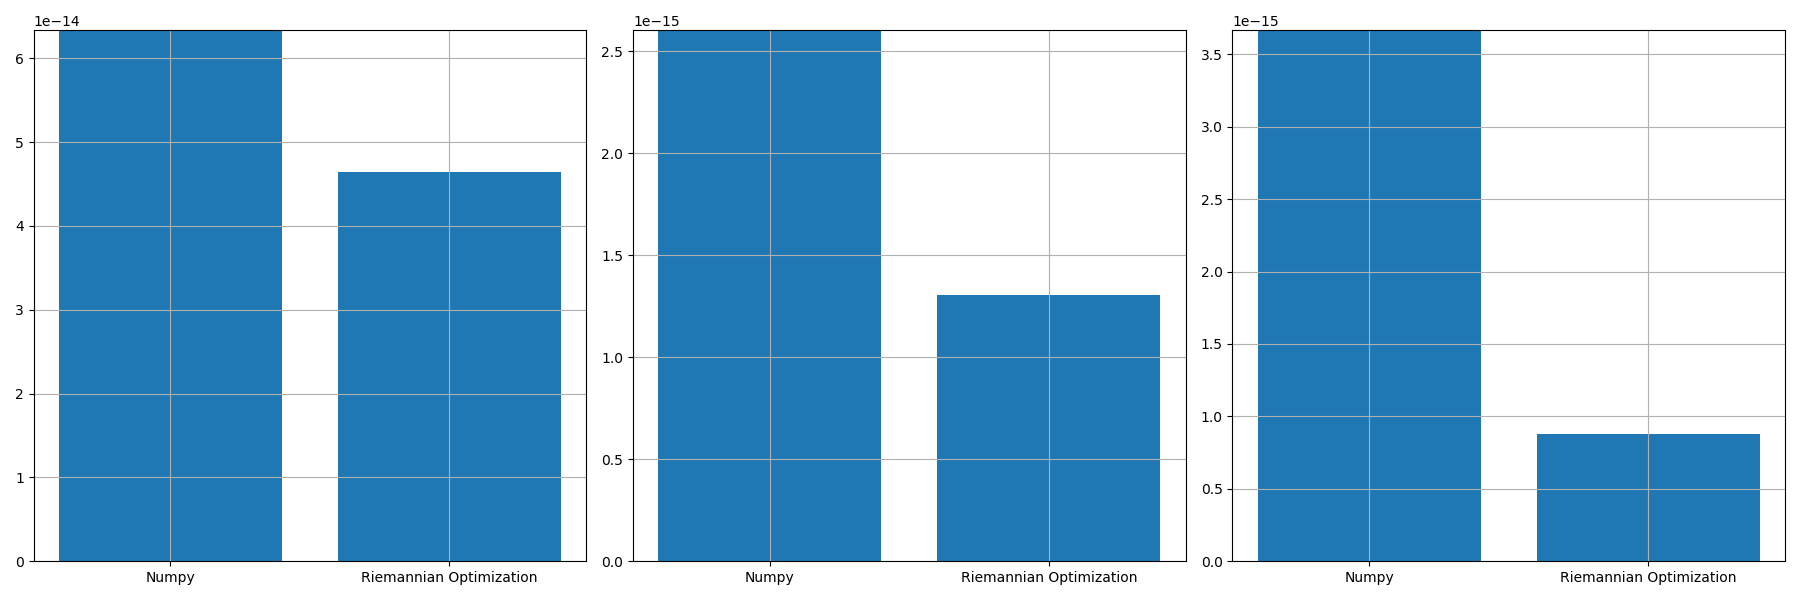

Data behind this chart, as committed beside it:
, norm_prop, norm_conv, norm_prop_IU, norm_prop_IV, norm_conv_IU0, norm_conv_IV0
0, 4.6394125449331436e-14, 6.334339254624092e-14, 1.3045630487985732e-15, 8.769702936164245e-16, 2.6027220296979056e-15, 3.666500557402955e-15
